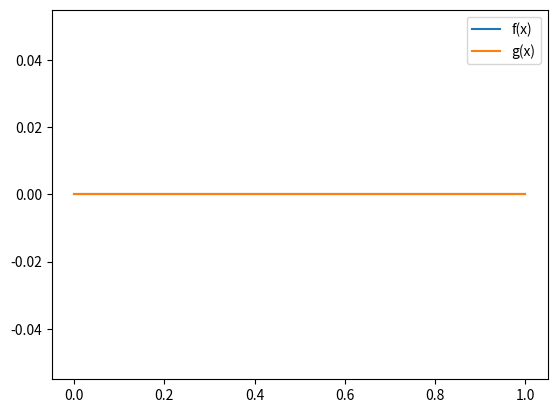
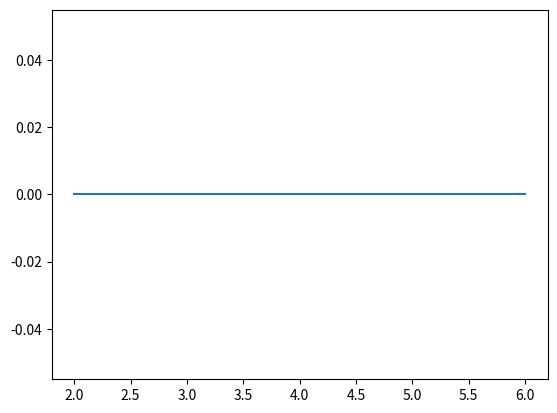

Python code for these plots, in order:
# Import the `numpy` and `math` modules.
import numpy as np
import math

# Import the `matplotlib` module.
import matplotlib.pyplot as plt

# Create an RNG, with a seed of 10.
rng = np.random.default_rng(10)

class SampleAnalytic:
    """
    Base class to analytically sample a target distribution from a uniform
    distribution.
    """

    def __init__(self, rng, xmin, xmax):
        """
        Initialize the sampler, given the limits on f(x).

        rng:  uniform random number generator, should have method `uniform()`.
        xmin: lower bound of the sampling region.
        xmax: upper bound of the sampling region.
        """
        self.rng = rng
        self.xmin = xmin
        self.xmax = xmax
        self.F_xmin = self.F(xmin)
        self.area = self.F(xmax) - self.F(xmin)

    def f(self, x):
        """
        Return the function being sampled, f(x). This method is not necessary,
        but very useful for importance sampling and checking the distribution.

        x: value to calculate f(x) for.
        """
        # Implment f(x) here.
        return 0.0

    def F(self, x):
        """
        Returns F(x), the indefinite integral for f(x).

        x: value to calculate the indefinite integral for f(x).
        """
        # Implement F(x) here.
        return 0.0

    def F_inv(self, f):
        """
        Returns the inverse of the F(x).

        F: the value of F(x) to calculate the inverse.
        """
        # Implement F^-1(x) here.
        return 0.0

    def __call__(self):
        """
        Return the sampled value.
        """
        # Define the function from above that transforms a uniformly sampled
        # random number to the desired distribution.
        return 0.0

class SampleLinear(SampleAnalytic):
    """
    Class to analytically sample a linear function.
    """

    def __init__(self, rng, xmin, xmax, m, b):
        """
        Initialize the sampler, given the limits on f(x) and the linear
        parameters.

        f(x) = mx + b

        rng:  uniform random number generator, should have method `uniform()`.
        xmin: lower bound of the sampling region.
        xmax: upper bound of the sampling region.
        m:    slope of the linear distribution.
        b:    intercept of the linear distribution.
        """
        # Set the linear parameters. This must be done before the base class
        # is initialized.
        # Initialize the base class.

    def f(self, x):
        """
        Return the function being sampled, f(x).

        x: value to calculate f(x) for.
        """
        return 0.0

    def F(self, x):
        """
        Returns F(x), the indefinite integral for f(x).

        x: value to calculate the indefinite integral for f(x).
        """
        return 0.0

    def F_inv(self, f):
        """
        Returns the inverse of the F(x).

        F: the value of F(x) to calculate the inverse.
        """
        # Handle the special case of no slope.
        return 0.0

def plot_sampler(sampler, n=100000, bins=50, points=1000):
    """
    Plots the distribution from a sampler for a specific distribution.

    sampler: random number sampler.
    n:       number of points to sample.
    bins:    number of bins in the histogram.
    points:  number of points to evaluate for the function.
    """
    # Sample the distribution.
    rns = []
    for i in range(0, n):
        # Store the value.
        rns += [sampler()]

    # Calculate the target function.
    xs = np.linspace(sampler.xmin, sampler.xmax, points)
    fs = [sampler.f(x) / sampler.area for x in xs]

    # Create the plot.
    fig, ax = plt.subplots()

    # Draw the histogram.
    ax.hist(rns, bins=bins, density=True, label="generated")

    # Draw the target function, make sure to normalize.
    ax.plot(xs, fs, label="target")

    # Draw the legend.
    ax.legend()

    return fig, ax

# Create the sampler.

# Call the `plot_sampler` method.

class SampleCauchy(SampleAnalytic):
    """
    Class to analytically sample a Cauchy function.
    """

    def __init__(self, rng, xmin, xmax, x0, gamma):
        """
        Initialize the sampler, given the limits on f(x) and the linear
        parameters.

        f(x) = 1/pi * gamma/((x - x0)^2 + gamma^2)

        rng:   uniform random number generator, should have method `uniform()`.
        xmin:  lower bound of the sampling region.
        xmax:  upper bound of the sampling region.
        x0:    location parameter.
        gamma: scale parameter.
        """
        # Set the parameters.
        # Initialize the base class.
        super().__init__(rng, xmin, xmax)

    def f(self, x):
        """
        Return the function being sampled, f(x).

        x: value to calculate f(x) for.
        """
        return 0.0

    def F(self, x):
        """
        Returns F(x), the indefinite integral for f(x).

        x: value to calculate the indefinite integral for F(x).
        """
        return 0.0

    def F_inv(self, f):
        """
        Returns the inverse of the F(x).

        F: the value of F(x) to calculate the inverse.
        """
        return 0.0

# Create the sampler.

# Plot the comparison.

# Create the sampler.

# Plot the comparison.

class Histogram:
    """
    Histogram for binned sampling.
    """

    def __init__(self, f, xmin, xmax, bins=50):
        """
        Initialize the histogram.

        f:     function to sample, should be callable, `f(x)`.
        xmin:  minimum x value.
        xman:  maximum x value.
        nbins: number of bins.
        """
        # Store the x minimum and maximum. Not necessary, but useful to
        # keep track of.
        self.xmin = xmin
        self.xmax = xmax

        # Define the histogram edges, use `numpy.linspace`.
        self.edges = np.linspace(xmin, xmax, bins)

        # Define the PDF and CDF.
        self.pdf = []
        self.cdf = []
        pdf_sum = 0
        for i, xmax in enumerate(self.edges[1:]):
            # Calculate the PDF and append.

            # Calculate the CDF and append.
            pass

        # We store the normalization for the PDF. This is just `pdf_sum` times
        # bin width.

        # The PDF is not yet a PDF, so we normalize it.

        # The CDF is also not yet a CDF, so we normalize it.

        # We now turn the CDF into edges for the inverse CDF, by prepending
        # the CDF by 0, since the CDF must start at 0.

    def bin(self, x, edges=None):
        """
        Return the bin for a given x.

        x:     value to find the bin for.
        edges: optionally, edges of the histogram. The default is to use the
               edges of the histogram. This allows us to use this method when
               finding the bin for the inverse CDF.
        """
        # If no edges are provided, default to `self.edges`.

        # Loop over the edges. Skip the
        for bin, edge in enumerate(edges[1:]):
            # Return if `x` is less than the edge.
            # For underflow, just return the first bin.
            pass

        # If overflow, just return the last bin.

    def bin_icdf(self, r):
        """
        Return the bin from the inverse CDF.
        """
        # Set the `edges` argument to `self.edges_icdf` and use the `bin`
        # method.
        return self.bin(r, self.edges_icdf)

# Create the linear sampler for its function and integral.

# Create a histogram for the function of this sampler.

# Create a figure.

# Plot the binned PDF.

# Plot the analytic PDF. We need to make sure to normalize the integral here.

# Create the legend.

# Create a figure.

# Plot the binned CDF.

# Plot the analytic CDF.

# Create the legend.

class SampleBinned:
    """
    Sampler using binned sampling.
    """

    def __init__(self, rng, hist):
        """
        Initialize the sampler.

        rng:  uniform random number generator, should have method `uniform()`.
        hist: histogram to sample from.
        """
        # Store the RNG, histogram, xmin, and xmax.

        # Set the area for `plot_sampler`. Since the binned PDF is normalized,
        # this is just 1.

    def f(self, x):
        """
        Return the sampled function. This is the binned PDF being sampled.
        Needed for `plot_sampler`.

        x: value to calculate f(x) for.
        """
        # Return 0 if outside the range.
        # Return the binned PDF otherwise.

    def __call__(self):
        """
        Return the sampled value.
        """
        # Sample a uniform random number.

        # Get the bin from the inverted CDF.

        # Get the edges for this bin.

        # Uniformly sample between these values and return.

# Create the linear sampler for its function and integral.

# Create the histogram.

# Create the sampler.

# Plot the comparison.

# Create the linear sampler for its function and integral.

# Create the histogram.

# Create the sampler.

# Plot the comparison.

class SampleAOR:
    """
    Class to perform accept-or-reject sampling.
    """

    def __init__(self, rng, xmin, xmax, f, fmax=None, grid=100):
        """
        Initialize the sampler.

        rng:    uniform random number generator, should have method `uniform()`.
        xmin:   minimum x value.
        xman:   maximum x value.
        f:      function to sample, should be callable, `f(x)`.
        fmax:   maximum of f(x), if not provided, then found numerically.
        grid:   number of points to numerically find maximum of f(x).
        """
        # Store the necessary members.

        # It is useful to track the efficiency of the generator. Store the
        # number of accept and reject attempts.

        # Find the maximum for f(x) with a simple grid search if not supplied.

    def e(self):
        """
        Return the current efficiency of the sampler.
        """
        # This is defined as n_accept/n_total.

    def __call__(self, nmax=10000):
        """
        Sample from the target distribution.

        nmax: only sample this many times before giving up.
        """
        # Loop over the maximum number of attempts.
        for i in range(0, nmax):
            # Generate the two necessary uniform random numbers.
            # Transform `r1` to an x.
            # Transform `r2` to y.
            # Check if y < f(x).
            pass

# Create the linear sampler for its function and integral.

# Create the sampler.

# Set the area of the `sampler` to that of the `line`.

# Plot the comparison.

# Use the `e()` method of the `SampleAOR` class.

# Create the Cauchy sampler for its function and integral.

# Create the sampler.

# Set the area of the `sampler` to that of the `cauchy`.

# Plot the comparison.

# Use the `e()` method of the `SampleAOR` class.

# Create the Cauchy sampler for its function and integral.

# Incorrectly set an `fmax` that is half f(x0).

# Create the sampler.

# Set the area of the `sampler` to that of the `cauchy`.

# Plot the comparison.

class SampleImportance:
    """
    Class to perform importance sampling.
    """

    def __init__(self, rng, xmin, xmax, f, g, grng):
        """
        Initialize the sampler.

        rng:  uniform random number generator, with method `uniform()`.
        xmin: minimum x value.
        xman: maximum x value.
        f:    function to sample, should be callable, `f(x)`.
        g:    function that bounds f(x), should be callable `g(x)`.
        grng: samples `g(x)`, should be callable `gnrg()`.
        """
        # Store the necessary members.

        # It is useful to track the efficiency of the generator. Store the
        # number of accept and reject attempts.

    def e(self):
        """
        Return the current efficiency of the sampler.
        """
        # This is defined as n_accept/n_total.

    def __call__(self, nmax=10000):
        """
        Sample from the target distribution.

        nmax: only sample this many times before giving up.
        """
        # Loop over the maximum number of attempts.
        for i in range(0, nmax):
            # Generate `x` from the g(x) sampler.
            # Generate a uniform random number.
            # Transform `r` to y.
            # Check if y < f(x).
            pass

# Create the two samplers.
f_sampler = SampleLinear(rng, 0, 1, 3, 2)
g_sampler = SampleLinear(rng, 0, 1, 4, 3)

# Create our x points.
xs = np.linspace(0, 1)

# Create our plot.
fig, ax = plt.subplots()

# Plot the two lines.
ax.plot(xs, [f_sampler.f(x) for x in xs], label="f(x)")
ax.plot(xs, [g_sampler.f(x) for x in xs], label="g(x)")

# Draw a legend.
ax.legend();

# Create the f(x) linear sampler for its function and integral.

# Create the g(x) linear sampler.

# Create the sampler.

# Set the area of the `sampler` to that of the `line`.

# Plot the comparison.

# Use the `e()` method of the `SampleImportance` class.

# The exact efficiency should just be the integral of f(x) over g(x).

# Create the f(x) linear sampler for its function and integral.

# If g(x) = f(x), we then we are completely efficient.
# Create the g(x) linear sampler.

# Create the sampler.

# Set the area of the `sampler` to that of the `line`.

# Plot the comparison.

# Use the `e()` method of the `SampleImportance` class.

class SampleMulti:
    """
    Class to perform multichannel sampling.
    """

    def __init__(self, rng, xmin, xmax, f, grngs):
        """
        Initialize the sampler.

        rng:   uniform random number generator, with method `uniform()`.
        xmin:  minimum x value.
        xman:  maximum x value.
        f:     function to sample, should be callable, `f(x)`.
        grngs: samplers for g_i(x) which summed bound f(x). Should be derived
               from `SampleAnalytic` class.
        """
        # Store the necessary members.
        self.rng = rng
        self.xmin = xmin
        self.xmax = xmax
        self.f = f
        self.grngs = grngs

        # Calculate the channel weights. This is the integral over the sampling
        # range per channel. We could also just use the `area` member.
        areas = [grng.F(xmax) - grng.F(xmin) for grng in grngs]
        # Next, we calculate the total sum.
        area_sum = sum(areas)
        # Finally, we construct `wgts` to be the running cumulative weight.
        # We can then sample a uniform random number, and loop over the weights
        # to select the channel. This is implemented in the `channel` method.
        wgt_sum = 0
        self.wgts = []
        for area in areas:
            wgt_sum += area / area_sum
            self.wgts += [wgt_sum]

        # It is useful to track the efficiency of the generator. Store the
        # number of accept and reject attempts.
        self.accept = 0
        self.reject = 0

    def e(self):
        """
        Return the current efficiency of the sampler.
        """
        # This is defined as n_accept/n_total.
        return self.accept / (self.accept + self.reject)

    def channel(self):
        """
        Randomly sample one of the channels according to their
        probabilities.
        """
        r = self.rng.uniform()
        for i, wgt in enumerate(self.wgts):
            if r < wgt:
                return i
        return i

    def __call__(self, nmax=10000):
        """
        Sample from the target distribution.

        nmax: only sample this many times before giving up.
        """
        # Loop over the maximum number of attempts.
        for i in range(0, nmax):
            # Choose the channel.
            i = self.channel()
            # Generate `x` from the g(x) sampler.
            x = self.grngs[i]()
            # Generate a uniform random number.
            r = self.rng.uniform()
            # Transform `r` to y.
            y = r * self.grngs[i].f(x)
            # Check if y < f(x).
            if y < self.f(x):
                self.accept += 1
                return x
            else:
                self.reject += 1

# Create our signal and background functions.
signal = SampleCauchy(rng, 2, 6, 3.1, 0.1)
background = SampleLinear(rng, signal.xmin, signal.xmax, -1, 6)

# Create our x points.
xs = np.linspace(signal.xmin, signal.xmax, 1000)

# Create our plot.
fig, ax = plt.subplots()

# Plot the two lines.
ax.plot(xs, [signal.f(x) + background.f(x) for x in xs]);

# Sample the distributions and add together.

# Create the plot.

# Draw the histogram.

# Create our signal and background functions.

# Create a function that is the sum of the signal and background.
# We use a lambda function, which is an anonymous function (we don't
# use `def` to define it).

# Create the sampler.

# Set the area of the `sampler` to that of the signal + background. This
# is not needed for the sampling, just the comparison.

# Plot the comparison.

def integrate_midpoint(f, xmin, xmax, ndiv=1000):
    """
    Evaluate the definite integral of f(x) using the midpoint rule.

    f:    function to integrate, should be callable as `f(x)`.
    xmin: lower bound.
    xmax: upper bound.
    ndiv: number of divisions.
    """
    # Subdivide into division over the range of integration.
    # Calculate the division width.
    # Sum the integral for each midpoint.

def function_lff(x, a, b, m):
    """
    Return the Lund fragmentation function.

    a: the power shape parameter.
    b: the exponential shape parameter.
    m: the transverse mass parameter.
    """
    # Return 0 if x is 0.
    # Return the function.

# Create the x values.

# Define the parameters.

# Calculate the function at these points.

# Create the plot and plot the curve.

# The integrate method cannot pass arguments to f(x). So we use a lambda
# function here to pass the parameters that we want.

# Perform the integration and print.

# The integrate method cannot pass arguments to f(x). So we use a lambda
# function here to pass the parameters that we want.

# Perform the integration and print.

def integrate_trapezoid(f, xmin, xmax, ndiv=1000):
    """
    Evaluate the definite integral of f(x) using the trapezoid rule.

    f:    function to integrate, should be callable as `f(x)`.
    xmin: lower bound.
    xmax: upper bound.
    ndiv: number of divisions.
    """
    # Subdivide into division over the range of integration.
    # Calculate the division width.
    # Sum the integral for each trapezoid.

# The integrate method cannot pass arguments to f(x). So we use a lambda
# function here to pass the parameters that we want.

# Perform the integration and print.

def integrate_mc(rng, f, xmin, xmax, nsample=1000):
    """
    Evaluate the definite integral of f(x) using MC integration.

    rng:     random number generator with `uniform()` method.
    f:       function to integrate, should be callable as `f(x)`.
    xmin:    lower bound.
    xmax:    upper bound.
    nsample: number of points to sample.
    """
    # Sample the points while tracking the sum of the function.
    for i in range(0, nsample):
        # Sample a uniform random number between xmin and xmax.
        # Calculate the function and sum.
        pass
    # Return the mean times the volume.

# The integrate method cannot pass arguments to f(x). So we use a lambda
# function here to pass the parameters that we want.

# Perform the integration and print.

def integrate_mc_strat(rng, f, xmin, xmax, nsample=1000, mdiv=4, nwarm=100):
    """
    Evaluate the definite integral of f(x) using stratified MC integration.
    Returns a tuple of `integral`, `[counts]` so that the division of counts
    can be analyzed.

    rng:     random number generator with `uniform()` method.
    f:       function to integrate, should be callable as `f(x)`.
    xmin:    lower bound.
    xmax:    upper bound.
    nsample: number of points to sample.
    mdiv:    number of subdivisions.
    nwarm:   number of warmup points used to calculate the variance.
    """
    # Set up the edges for the subdivisions. Since we sample x from a uniform
    # distribution, these edges should just run from 0 to 1, we can then
    # transform to xmin to max.

    # Set up the sum of f(x) for each subdivision. We use this for the
    # variance.
    # Set up the number of sampled points per subdivision.

    # We now need to perform a warmup integration to determine our variances.
    # There are other ways to do this, but for simplicity, we sample `nwarm`
    # points per subdivision.
    for j in range(0, mdiv - 1):
        # Calculate the variance for this subdivision.
        # Update the sum of variances.
        pass

    # Sample the points while tracking the sums of the function.
    for i in range(0, nsample):
        # Choose which subdivision `j` to sample from based on the relative
        # variance.

        # Sample a uniform random number between xmin and xmax for the chosen
        # subdivision.
        # Calculate the function and update the sums and counts.
        pass

    # Return the summed subdivision integrals.

# The integrate method cannot pass arguments to f(x). So we use a lambda
# function here to pass the parameters that we want.

# We perform the integration and print the returned number of counts list.

# The integrate method cannot pass arguments to f(x). So we use a lambda
# function here to pass the parameters that we want.

# Perform the integration and print.

# The integrate method cannot pass arguments to f(x). So we use a lambda
# function here to pass the parameters that we want.

# Create the sampler.

# Sample 10000 points.

# Calculate the integral from the efficiency and print.